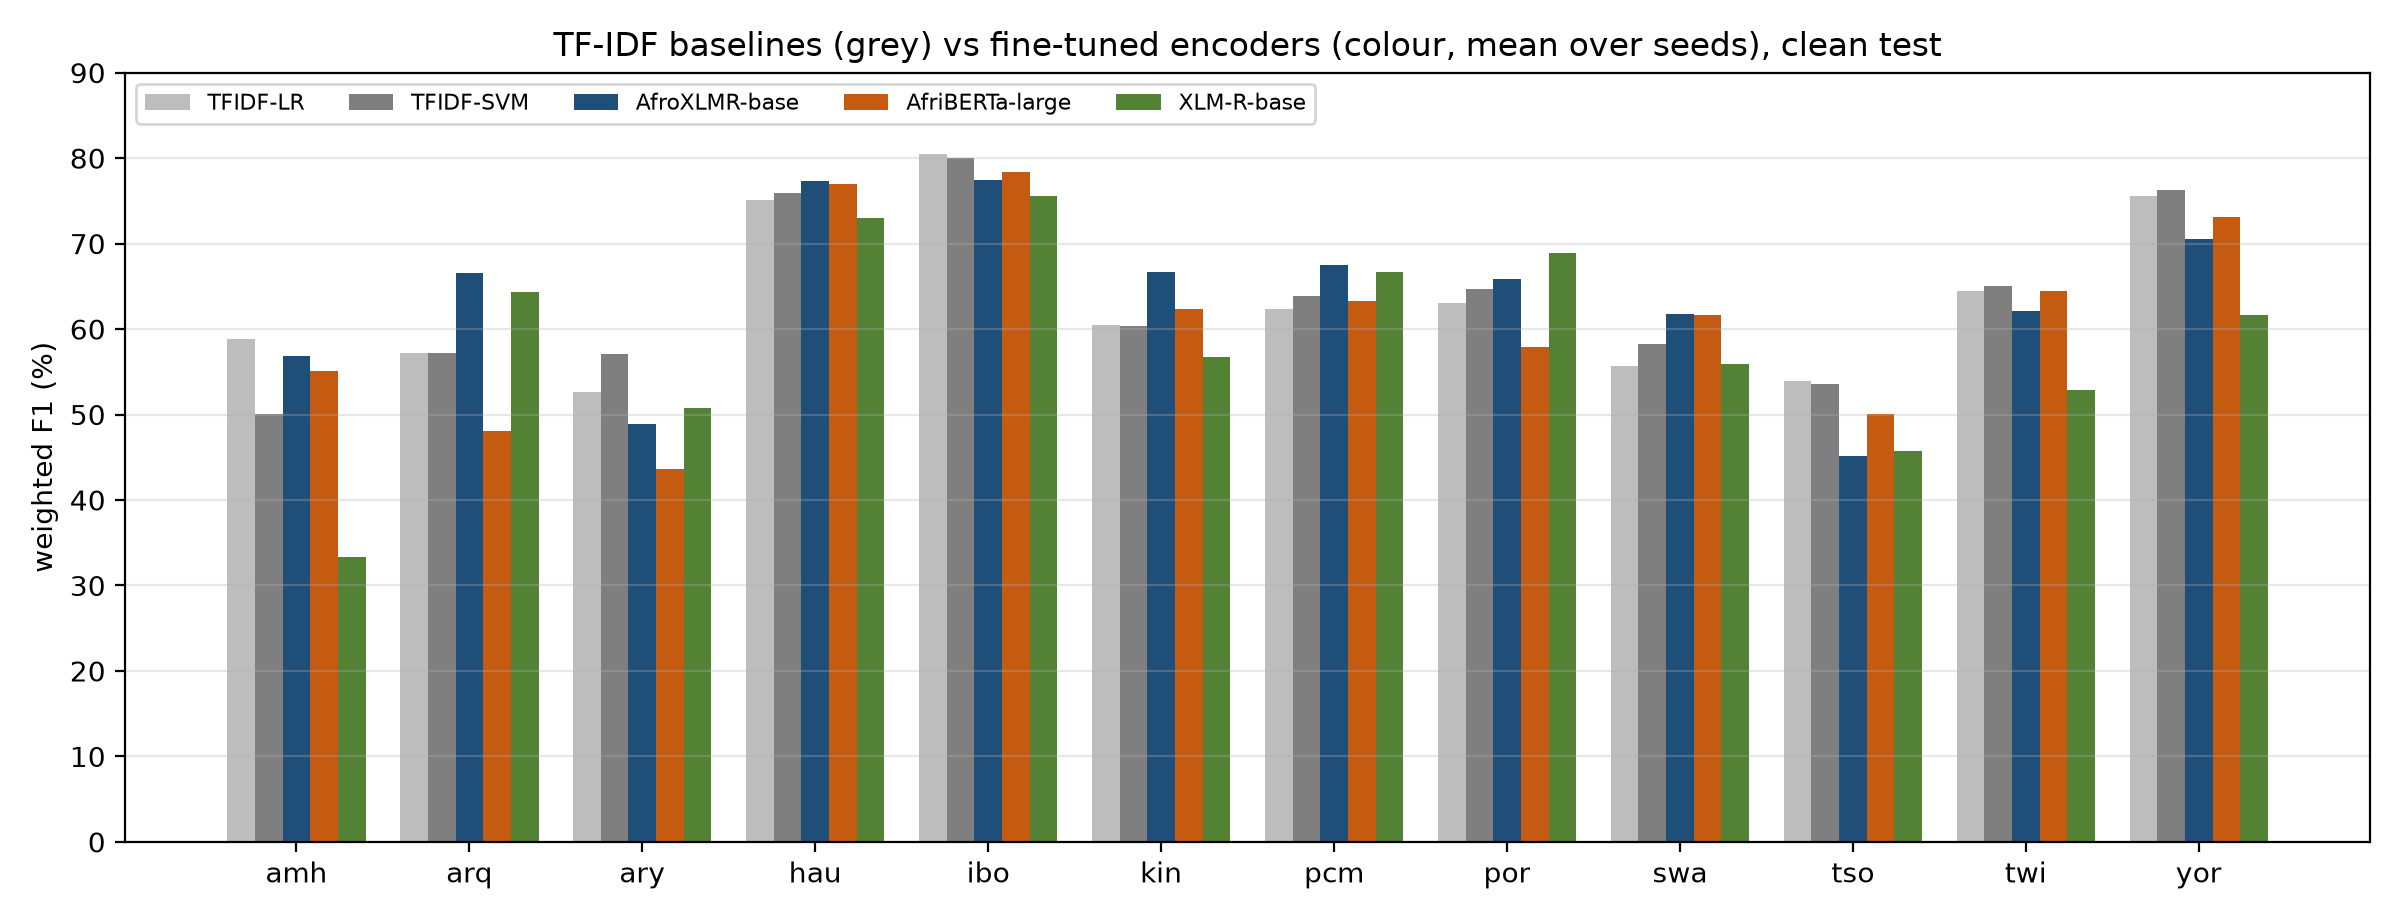

Values plotted in this chart, from the file beside it:
lang, TFIDF-LR wF1, TFIDF-SVM wF1, AfroXLMR-base wF1, AfriBERTa-large wF1, XLM-R-base wF1, TFIDF-LR macro, TFIDF-SVM macro, AfroXLMR-base macro, AfriBERTa-large macro, XLM-R-base macro, best_baseline, best_encoder, gain_best_encoder_over_best_baseline
amh, 58.9, 50.1, 56.9, 55.1, 33.4, 49.1, 44.0, 50.6, 47.8, 32.3, TFIDF-LR, AfroXLMR-base, -2.0
arq, 57.2, 57.2, 66.5, 48.1, 64.3, 51.3, 52.2, 59.9, 39.6, 56.8, TFIDF-LR, AfroXLMR-base, 9.3
ary, 52.7, 57.0, 48.9, 43.6, 50.7, 51.7, 56.0, 47.7, 42.6, 49.6, TFIDF-SVM, XLM-R-base, -6.3
hau, 75.1, 75.9, 77.3, 77.0, 73.0, 75.2, 76.0, 77.3, 77.0, 73.0, TFIDF-SVM, AfroXLMR-base, 1.4
ibo, 80.5, 80.1, 77.5, 78.4, 75.6, 80.1, 79.5, 76.9, 78.1, 74.8, TFIDF-LR, AfriBERTa-large, -2.2
kin, 60.4, 60.4, 66.7, 62.3, 56.8, 60.9, 60.9, 67.1, 62.6, 57.0, TFIDF-LR, AfroXLMR-base, 6.3
pcm, 62.3, 63.8, 67.5, 63.2, 66.6, 44.6, 46.1, 49.1, 45.6, 48.5, TFIDF-SVM, AfroXLMR-base, 3.7
por, 63.1, 64.7, 65.9, 57.9, 68.9, 54.5, 55.0, 59.6, 47.5, 63.4, TFIDF-SVM, XLM-R-base, 4.2
swa, 55.7, 58.3, 61.8, 61.7, 56.0, 47.7, 49.6, 56.5, 55.8, 41.8, TFIDF-SVM, AfroXLMR-base, 3.5
tso, 53.9, 53.5, 45.1, 50.1, 45.8, 45.9, 46.0, 35.3, 40.4, 36.2, TFIDF-LR, AfriBERTa-large, -3.9
twi, 64.4, 65.0, 62.1, 64.5, 52.8, 56.8, 57.1, 51.3, 57.0, 41.4, TFIDF-SVM, AfriBERTa-large, -0.5
yor, 75.5, 76.2, 70.6, 73.2, 61.7, 74.0, 74.6, 68.7, 71.5, 59.6, TFIDF-SVM, AfriBERTa-large, -3.1
AVG, 63.3, 63.5, 63.9, 61.3, 58.8, 57.6, 58.1, 58.3, 55.5, 52.9, , , 0.9
